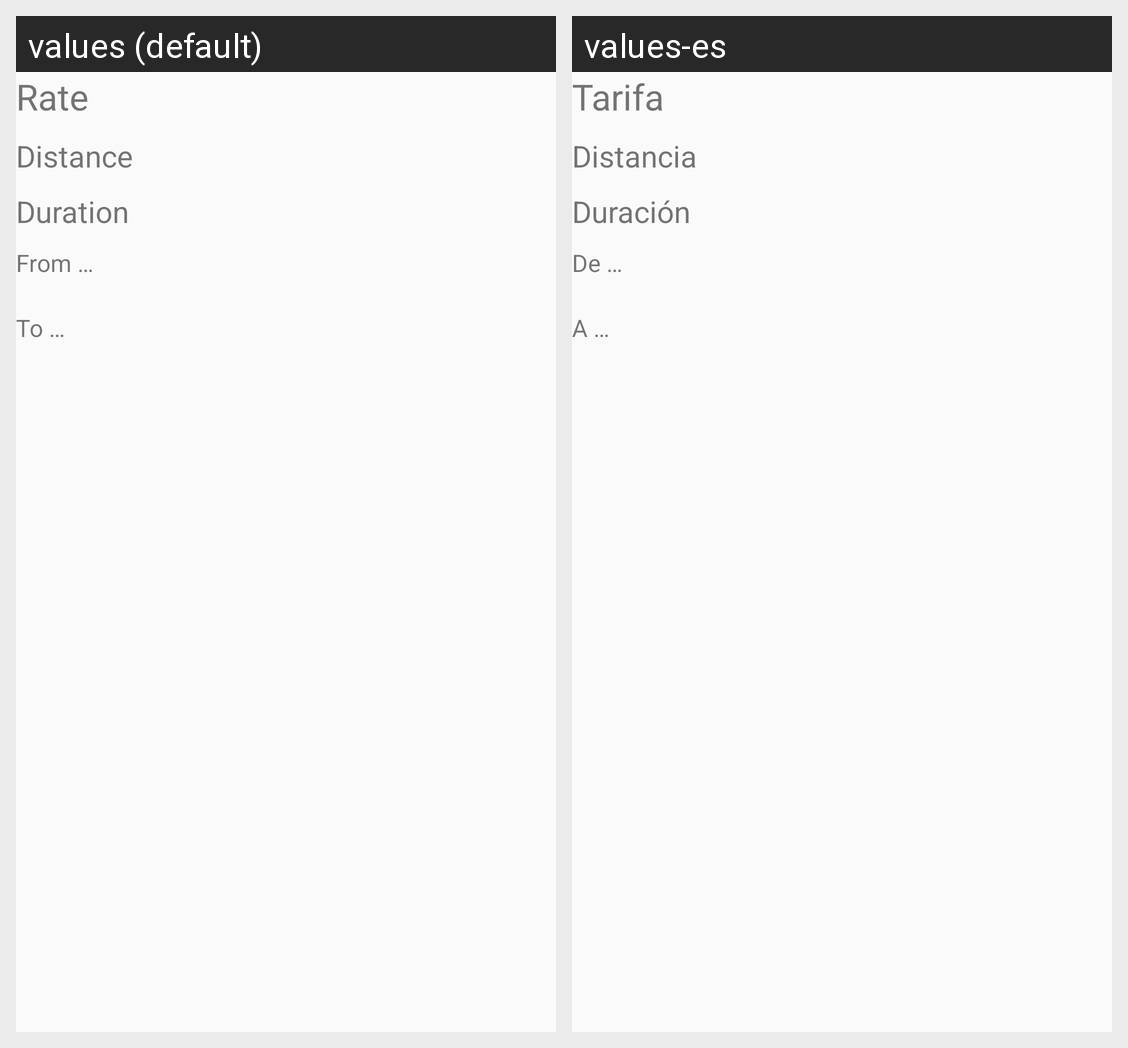

For this localized Android screen grid, give each drawn string resource with its value in every locale shown.
Android screen res/layout/activity_responsescreen.xml rendered under 2 locales, left to right: values (default), values-es. Device: Nexus 5 (rendered at 1080×1920; each locale shown at half size, 540×960, under a caption strip naming it); theme AppTheme.
Strings drawn on this screen, with the default value and each locale's value (text and hints the layout hard-codes, and strings that could not be matched under every locale, appear in the picture but are not listed):

normal_rate_header_string
  values: Rate
  values-es: Tarifa

distance_header_string
  values: Distance
  values-es: Distancia

duration_header_string
  values: Duration
  values-es: Duración

from_header_string
  values: From …
  values-es: De …

to_header_string
  values: To …
  values-es: A …
